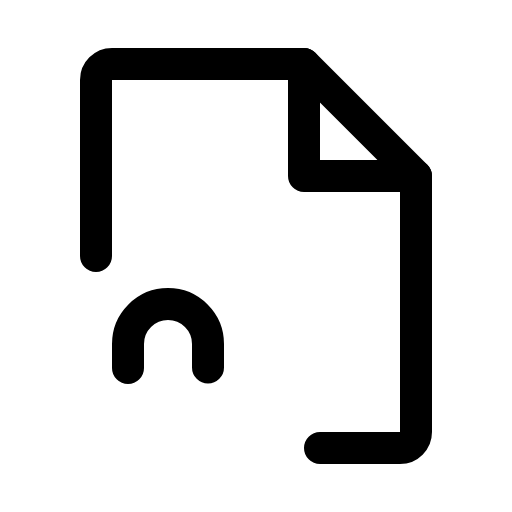
t = 0.00 s
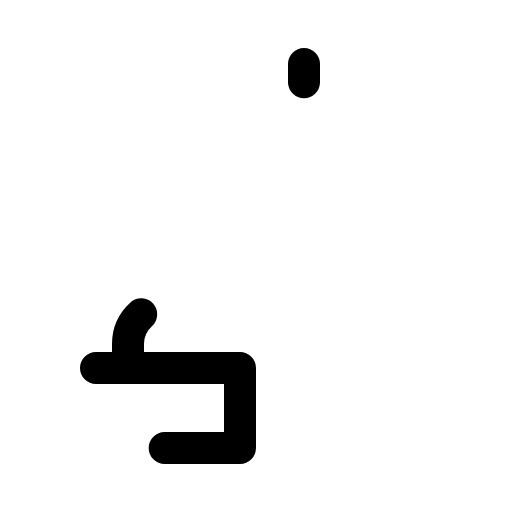
t = 0.90 s
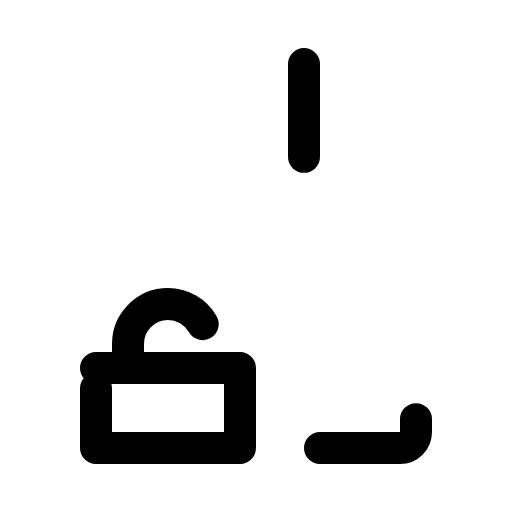
t = 1.28 s
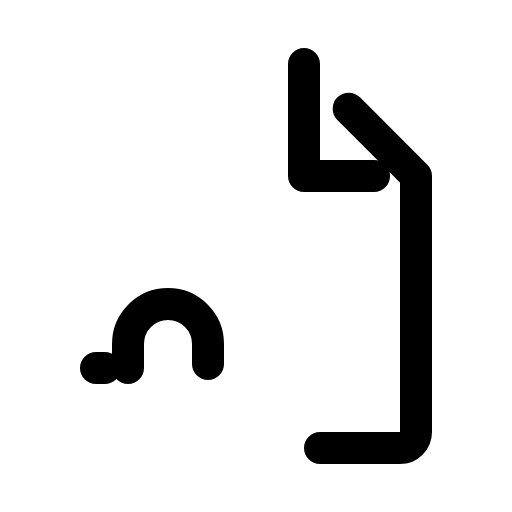
t = 1.65 s
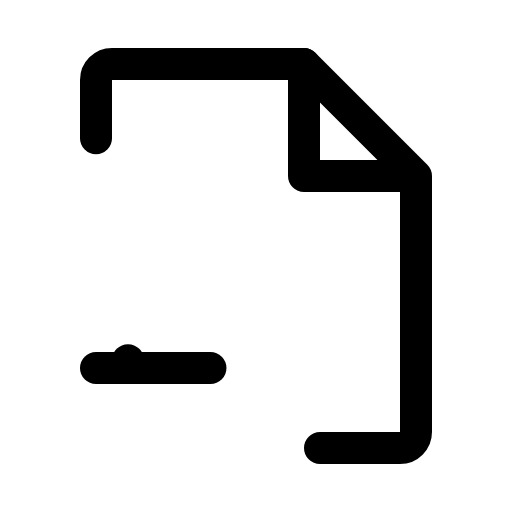
t = 2.03 s

The animated SVG that drew these frames (rendered in a browser with its animation timeline set to each time). Animation: 1 CSS @keyframes rule; one cycle of 2.40 s, repeats indefinitely.

<svg xmlns="http://www.w3.org/2000/svg" viewBox="0 0 256 256">
  <style>
    .draw-line {
      stroke-dasharray: 1;
      stroke-dashoffset: 0;
    }
    svg:hover .draw-line {
      animation: phosphor-draw-in 1.5s ease-in-out infinite;
    }
    @keyframes phosphor-draw-in {
      0%   { stroke-dashoffset: 1; }
      100% { stroke-dashoffset: 0; }
    }
  </style><rect width="256" height="256" fill="none"/><rect x="48" y="184" width="72" height="40" fill="none" stroke="currentColor" stroke-linecap="round" stroke-linejoin="round" stroke-width="16" class="draw-line" pathLength="1" style="animation-delay: 0s"/><path d="M64,184V172a20,20,0,0,1,40,0v12" fill="none" stroke="currentColor" stroke-linecap="round" stroke-linejoin="round" stroke-width="16" class="draw-line" pathLength="1" style="animation-delay: 0.3s"/><polyline points="152 32 152 88 208 88" fill="none" stroke="currentColor" stroke-linecap="round" stroke-linejoin="round" stroke-width="16" class="draw-line" pathLength="1" style="animation-delay: 0.6s"/><path d="M160,224h40a8,8,0,0,0,8-8V88L152,32H56a8,8,0,0,0-8,8v88" fill="none" stroke="currentColor" stroke-linecap="round" stroke-linejoin="round" stroke-width="16" class="draw-line" pathLength="1" style="animation-delay: 0.9s"/></svg>
